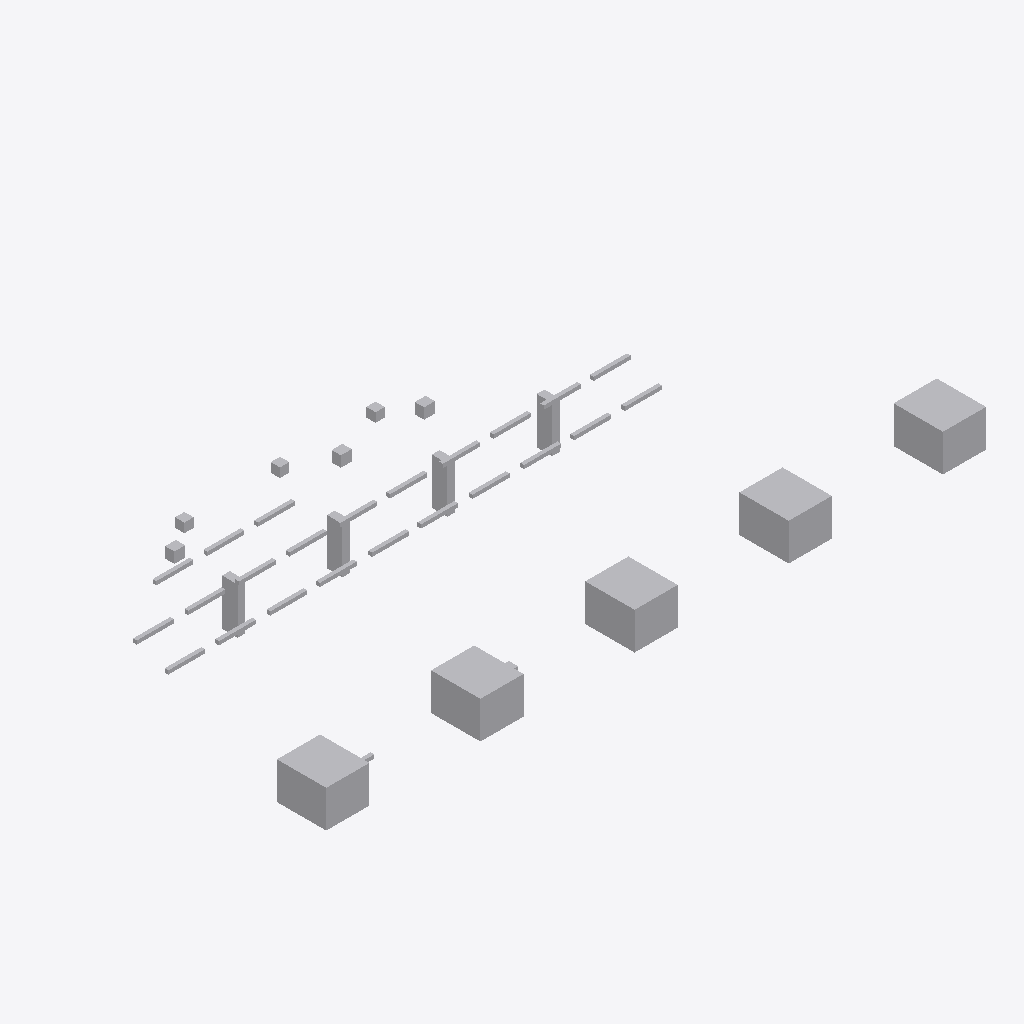
Isometric view of an IFC building model (IFC-SPF (STEP), schema IFC4, length unit metre), seen from the south-west, elements coloured by IFC class: 40 other elements (light grey).
Extent 21.4 m × 9.3 m × 2.5 m (x, y, z). Storeys (1): Utility Level at 0.00 m. Elements (40): 24 IfcPipeSegment, 9 IfcBuildingElementProxy, 4 IfcValve, 3 IfcPipeFitting.

HEADER;
FILE_DESCRIPTION(('ViewDefinition [DesignTransferView]'),'2;1');
FILE_NAME('v1_faulty.ifc','2026-07-12T00:00:00',('DatumGuard BIM Awards 2026'),('Synthetic Research Dataset'),'DatumGuard fixture generator 1.0.0','IfcOpenShell 0.8.5','Research validation only');
FILE_SCHEMA(('IFC4'));
ENDSEC;
DATA;
#11=IFCPROJECT('2aWWcrHkTJtBlRsQl05rJc',$,'Virtual FAB EVAL-L2-S2205','Synthetic L2 seed 2205; candidate v1_faulty','SYNTHETIC_RESEARCH_MODEL','OpenBIM Evidence Guard controlled fixture','RESEARCH',(#6),#10);
#17=IFCSITE('3MnNPgkrvOuxzNU8QStYl9',$,'Synthetic Research Site',$,$,#16,$,$,.ELEMENT.,$,$,$,$,$);
#23=IFCBUILDING('2AYM23j_rHsQXgJlZsuCy2',$,'Virtual FAB Building',$,$,#22,$,$,.ELEMENT.,$,$,$);
#29=IFCBUILDINGSTOREY('0KFiGgDCzJDwhy0seHmGca',$,'Utility Level',$,$,#28,$,$,.ELEMENT.,0.0);
#985=IFCBUILDINGELEMENTPROXY('2urUgC5t1RNvF1sinywFeu',$,'L2 TL 004','Synthetic non-production research asset','FAB_TOOL',#972,#984,'VF-TL-004',.USERDEFINED.);
#958=IFCBUILDINGELEMENTPROXY('1JLCNcG59KMf8tngZ08FWJ',$,'L2 TL 003','Synthetic non-production research asset','FAB_TOOL',#945,#957,'VF-TL-003',.USERDEFINED.);
#931=IFCBUILDINGELEMENTPROXY('0hgQpG4avKR8VyaW8OqXBu',$,'L2 TL 002','Synthetic non-production research asset','FAB_TOOL',#918,#930,'VF-TL-002',.USERDEFINED.);
#1012=IFCBUILDINGELEMENTPROXY('27mVVObvTJmAwV21PyiWbz',$,'L2 TL 005','Synthetic non-production research asset','FAB_TOOL',#999,#1011,'VF-TL-005',.USERDEFINED.);
#904=IFCBUILDINGELEMENTPROXY('157RcX_fnGmQorJ5h0aMdz',$,'L2 TL 001','Synthetic non-production research asset','FAB_TOOL',#891,#903,'VF-TL-001',.USERDEFINED.);
#813=IFCBUILDINGELEMENTPROXY('1OPkEAKbnSBuPsKye1IumC',$,'L2 SP 001','Synthetic non-production research asset','UTILITY_SUPPORT',#800,#812,'VF-SP-001',.USERDEFINED.);
#836=IFCBUILDINGELEMENTPROXY('3fhORPejHT9OSdcZX928VL',$,'L2 SP 002','Synthetic non-production research asset','UTILITY_SUPPORT',#823,#835,'VF-SP-002',.USERDEFINED.);
#859=IFCBUILDINGELEMENTPROXY('2djr7kAG1LU9st6DDNDQ43',$,'L2 SP 003','Synthetic non-production research asset','UTILITY_SUPPORT',#846,#858,'VF-SP-003',.USERDEFINED.);
#881=IFCBUILDINGELEMENTPROXY('2A6wQxqfnUkOFrL5dZd6Ar',$,'L2 SP 004','Synthetic non-production research asset','UTILITY_SUPPORT',#868,#880,'VF-SP-004',.USERDEFINED.);
#1039=IFCVALVE('31I6VOIlvKoOfzP8j_8dth',$,'L2 VL 001','Synthetic non-production research asset','UTILITY',#1026,#1038,'VF-VL-001',.NOTDEFINED.);
#1095=IFCVALVE('1TTQDsHwDP68XXK_CkUxXq',$,'L2 VL 003','Synthetic non-production research asset','UTILITY',#1082,#1094,'VF-VL-003',.NOTDEFINED.);
#1123=IFCVALVE('0b0Kq3yXbNHh42LorMq_1d',$,'L2 VL 004','Synthetic non-production research asset','UTILITY',#1110,#1122,'VF-VL-004',.NOTDEFINED.);
#561=IFCPIPESEGMENT('1EygcONRfPrh$tL23U70WU',$,'L2 PS 016','Synthetic non-production research asset','UTILITY',#548,#560,'VF-PS-016',.RIGIDSEGMENT.);
#589=IFCPIPESEGMENT('2MufAG_MzIZwP7GNqGRbmU',$,'L2 PS 017','Synthetic non-production research asset','UTILITY',#576,#588,'VF-PS-017',.RIGIDSEGMENT.);
#617=IFCPIPESEGMENT('2b5Ta8bFnJfuCwX_tOo2Cw',$,'L2 PS 018','Synthetic non-production research asset','UTILITY',#604,#616,'VF-PS-018',.RIGIDSEGMENT.);
#254=IFCPIPESEGMENT('3C6NOKRxXRtxieY1$3ooyu',$,'L2 PS 005','Synthetic non-production research asset','UTILITY',#241,#253,'VF-PS-005',.RIGIDSEGMENT.);
#394=IFCPIPESEGMENT('0Pwuqi$UDJT87RbacLJIHq',$,'L2 PS 010','Synthetic non-production research asset','UTILITY',#381,#393,'VF-PS-010',.RIGIDSEGMENT.);
#645=IFCPIPESEGMENT('2$TZ_9bSrOu9gbxWRWPAgP',$,'L2 PS 019','Synthetic non-production research asset','UTILITY',#632,#644,'VF-PS-019',.RIGIDSEGMENT.);
#785=IFCPIPESEGMENT('3HrjBrBrfVrAuzVixgRYXY',$,'L2 PS 024','Synthetic non-production research asset','UTILITY',#772,#784,'VF-PS-024',.RIGIDSEGMENT.);
#226=IFCPIPESEGMENT('0TyWRa$JfSpwKFfkeyRZde',$,'L2 PS 004','Synthetic non-production research asset','UTILITY',#213,#225,'VF-PS-004',.RIGIDSEGMENT.);
#310=IFCPIPESEGMENT('1MGK0RrEbNI97AUnkcizUN',$,'L2 PS 007','Synthetic non-production research asset','UTILITY',#297,#309,'VF-PS-007',.RIGIDSEGMENT.);
#366=IFCPIPESEGMENT('3Bxf4xoUvGNh$QUv6sBdqo',$,'L2 PS 009','Synthetic non-production research asset','UTILITY',#353,#365,'VF-PS-009',.RIGIDSEGMENT.);
#338=IFCPIPESEGMENT('3PDQjlk95RzfYdTL_gxR1H',$,'L2 PS 008','Synthetic non-production research asset','UTILITY',#325,#337,'VF-PS-008',.RIGIDSEGMENT.);
#422=IFCPIPESEGMENT('0PRaTKtDjJfxkPxmVgJwAq',$,'L2 PS 011','Synthetic non-production research asset','UTILITY',#409,#421,'VF-PS-011',.RIGIDSEGMENT.);
#505=IFCPIPESEGMENT('1OPkEAKbnSBuPsKye1IumC',$,'L2 PS 014','Synthetic non-production research asset','UTILITY',#492,#504,'VF-PS-014',.RIGIDSEGMENT.);
#170=IFCPIPESEGMENT('2c1AooB09JvArCeGmYGU21',$,'L2 PS 002','Synthetic non-production research asset','UTILITY',#157,#169,'VF-PS-002',.RIGIDSEGMENT.);
#282=IFCPIPESEGMENT('3Qskeb6A5I0wbcoM6QDTbU',$,'L2 PS 006','Synthetic non-production research asset','UTILITY',#269,#281,'VF-PS-006',.RIGIDSEGMENT.);
#478=IFCPIPESEGMENT('0pBVhtiXrIF9DhWrOTua4s',$,'L2 PS 013','Synthetic non-production research asset','UTILITY',#465,#477,$,.RIGIDSEGMENT.);
#673=IFCPIPESEGMENT('30XvitJgnIM8eEp07l0a$l',$,'L2 PS 020','Synthetic non-production research asset','UTILITY',#660,#672,'VF-PS-020',.RIGIDSEGMENT.);
#450=IFCPIPESEGMENT('2rMQnGEinVVO6DYyJ14PEk',$,'L2 PS 012','Synthetic non-production research asset','UTILITY',#437,#449,'VF-PS-012',.RIGIDSEGMENT.);
#533=IFCPIPESEGMENT('19rqY6AxfLjOoqh_jzQjV3',$,'L2 PS 015','Synthetic non-production research asset','UTILITY',#520,#532,'INVALID TAG',.RIGIDSEGMENT.);
#757=IFCPIPESEGMENT('3GWHYA4RXG9BZlNEwSGQem',$,'L2 PS 023','Synthetic non-production research asset','UTILITY',#744,#756,'VF-PS-023',.RIGIDSEGMENT.);
#729=IFCPIPESEGMENT('1K1wA9ouHGbfAL8qpSz5EQ',$,'L2 PS 022','Synthetic non-production research asset','UTILITY',#716,#728,'VF-PS-022',.RIGIDSEGMENT.);
#142=IFCPIPESEGMENT('1cTCFlfHPVjBgJjF2UGRTc',$,'L2 PS 001','Synthetic non-production research asset','UTILITY',#129,#141,'VF-PS-001',.RIGIDSEGMENT.);
#198=IFCPIPESEGMENT('0e7Bf31CvQ9gbpyfLdYBWR',$,'L2 PS 003','Synthetic non-production research asset','UTILITY',#185,#197,'VF-PS-003',.RIGIDSEGMENT.);
#59=IFCPIPEFITTING('08_CvImMzKKfJIvVkCHqKI',$,'L2 PF 001','Synthetic non-production research asset','UTILITY',#46,#58,'VF-PF-001',.NOTDEFINED.);
#114=IFCPIPEFITTING('0_m5k3sGfS$vY4o9wYDE$N',$,'L2 PF 003','Synthetic non-production research asset','UTILITY',#101,#113,'VF-PF-003',.NOTDEFINED.);
#87=IFCPIPEFITTING('1S8Wld17zQn8q0NeXAs6QJ',$,'L2 PF 002','Synthetic non-production research asset','UTILITY',#74,#86,'VF-PF-002',.NOTDEFINED.);
#701=IFCPIPESEGMENT('213vy$jRfNdeay_lsetRfX',$,'L2 PS 021','Synthetic non-production research asset','UTILITY',#688,#700,'VF-PS-021',.RIGIDSEGMENT.);
#1067=IFCVALVE('2$9T0g8rTKOupLxOXNO7qN',$,'L2 VL 002','Synthetic non-production research asset','UTILITY',#1054,#1066,'VF-VL-002',.NOTDEFINED.);
ENDSEC;
